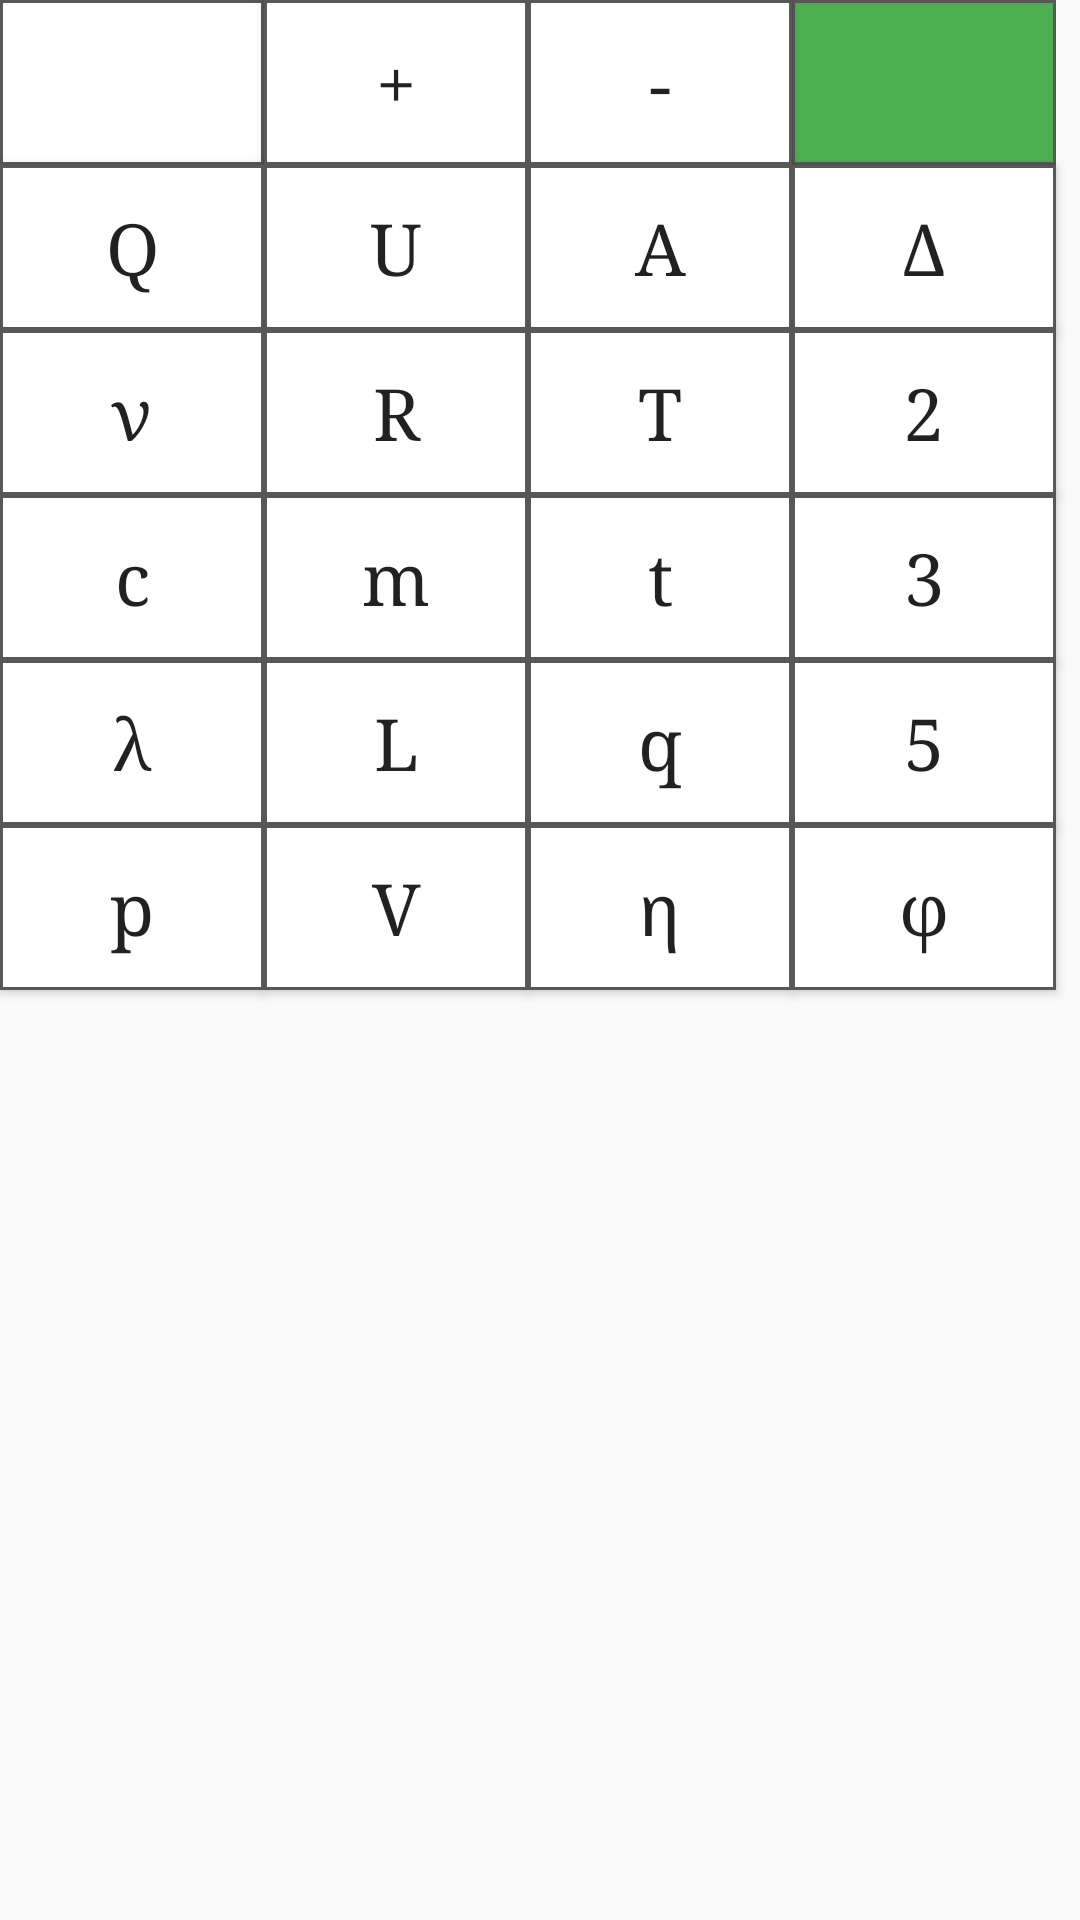

Android layout source for this screen:
<!-- AndroidManifest.xml: application theme AppTheme -->
<!-- res/layout/fragment_keyboard_thermodynamics.xml -->
<GridLayout xmlns:android="http://schemas.android.com/apk/res/android"
    xmlns:tools="http://schemas.android.com/tools"
    android:layout_width="match_parent"
    android:layout_height="match_parent"
    xmlns:app="http://schemas.android.com/apk/res-auto"
    tools:context="com.zelyder.physics.Fragments.KeyboardThermodynamics">

    <ImageButton
        android:id="@+id/btnThermodynamicsDelete"
        android:layout_width="88dp"
        android:layout_height="55dp"
        android:layout_column="0"
        android:layout_row="0"
        android:background="@drawable/ripple_button"
        app:srcCompat="@drawable/ic_delete"
        android:contentDescription="@string/descriptionBtnDelete"/>
    <Button
        android:id="@+id/btnThermodynamicsPlus"
        android:layout_width="88dp"
        android:layout_height="55dp"
        android:layout_column="1"
        android:layout_row="0"
        android:background="@drawable/ripple_button"
        android:fontFamily="serif"
        android:text="@string/plus"
        android:textAllCaps="false"
        android:textSize="24sp" />
    <Button
        android:id="@+id/btnThermodynamicsMinus"
        android:layout_width="88dp"
        android:layout_height="55dp"
        android:layout_column="2"
        android:layout_row="0"
        android:background="@drawable/ripple_button"
        android:fontFamily="serif"
        android:text="@string/minus"
        android:textAllCaps="false"
        android:textSize="24sp" />
    <ImageButton
        android:id="@+id/btnThermodynamicsOk"
        android:layout_width="88dp"
        android:layout_height="55dp"
        android:layout_column="3"
        android:layout_row="0"
        android:background="@drawable/ripple_ok_button"
        app:srcCompat="@drawable/ic_check_black_24dp"
        android:contentDescription="@string/descriptionBtnOk"/>

    <Button
        android:id="@+id/btnThermodynamicsHeat"
        android:layout_width="88dp"
        android:layout_height="55dp"
        android:layout_column="0"
        android:layout_row="1"
        android:background="@drawable/ripple_button"
        android:fontFamily="serif"
        android:text="@string/heat"
        android:textAllCaps="false"
        android:textSize="24sp" />
    <Button
        android:id="@+id/btnThermodynamicsInternal_energy"
        android:layout_width="88dp"
        android:layout_height="55dp"
        android:layout_column="1"
        android:layout_row="1"
        android:background="@drawable/ripple_button"
        android:fontFamily="serif"
        android:text="@string/internal_energy"
        android:textAllCaps="false"
        android:textSize="24sp" />
    <Button
        android:id="@+id/btnThermodynamicsWork"
        android:layout_width="88dp"
        android:layout_height="55dp"
        android:layout_column="2"
        android:layout_row="1"
        android:background="@drawable/ripple_button"
        android:fontFamily="serif"
        android:text="@string/work"
        android:textAllCaps="false"
        android:textSize="24sp" />
    <Button
        android:id="@+id/btnThermodynamicsDelta"
        android:layout_width="88dp"
        android:layout_height="55dp"
        android:layout_column="3"
        android:layout_row="1"
        android:background="@drawable/ripple_button"
        android:fontFamily="serif"
        android:text="@string/delta"
        android:textAllCaps="false"
        android:textSize="24sp" />
    <Button
        android:id="@+id/btnThermodynamicsFrequency"
        android:layout_width="88dp"
        android:layout_height="55dp"
        android:layout_column="0"
        android:layout_row="2"
        android:background="@drawable/ripple_button"
        android:fontFamily="serif"
        android:text="@string/Frequency"
        android:textAllCaps="false"
        android:textSize="24sp" />
    <Button
        android:id="@+id/btnThermodynamicsR"
        android:layout_width="88dp"
        android:layout_height="55dp"
        android:layout_column="1"
        android:layout_row="2"
        android:background="@drawable/ripple_button"
        android:fontFamily="serif"
        android:text="@string/R"
        android:textAllCaps="false"
        android:textSize="24sp" />
    <Button
        android:id="@+id/btnThermodynamicsTemperature"
        android:layout_width="88dp"
        android:layout_height="55dp"
        android:layout_column="2"
        android:layout_row="2"
        android:background="@drawable/ripple_button"
        android:fontFamily="serif"
        android:text="@string/Period"
        android:textAllCaps="false"
        android:textSize="24sp" />
    <Button
        android:id="@+id/btnThermodynamicsTwo"
        android:layout_width="88dp"
        android:layout_height="55dp"
        android:layout_column="3"
        android:layout_row="2"
        android:background="@drawable/ripple_button"
        android:fontFamily="serif"
        android:text="@string/two"
        android:textAllCaps="false"
        android:textSize="24sp" />
    <Button
        android:id="@+id/btnThermodynamicsSpecific_heat"
        android:layout_width="88dp"
        android:layout_height="55dp"
        android:layout_column="0"
        android:layout_row="3"
        android:background="@drawable/ripple_button"
        android:fontFamily="serif"
        android:text="@string/specific_heat"
        android:textAllCaps="false"
        android:textSize="24sp" />
    <Button
        android:id="@+id/btnThermodynamicsMass"
        android:layout_width="88dp"
        android:layout_height="55dp"
        android:layout_column="1"
        android:layout_row="3"
        android:background="@drawable/ripple_button"
        android:fontFamily="serif"
        android:text="@string/mass"
        android:textAllCaps="false"
        android:textSize="24sp" />
    <Button
        android:id="@+id/btnThermodynamicsTime"
        android:layout_width="88dp"
        android:layout_height="55dp"
        android:layout_column="2"
        android:layout_row="3"
        android:background="@drawable/ripple_button"
        android:fontFamily="serif"
        android:text="@string/time"
        android:textAllCaps="false"
        android:textSize="24sp" />
    <Button
        android:id="@+id/btnThermodynamicsThree"
        android:layout_width="88dp"
        android:layout_height="55dp"
        android:layout_column="3"
        android:layout_row="3"
        android:background="@drawable/ripple_button"
        android:fontFamily="serif"
        android:text="@string/three"
        android:textAllCaps="false"
        android:textSize="24sp" />
    <Button
        android:id="@+id/btnThermodynamicsLambda"
        android:layout_width="88dp"
        android:layout_height="55dp"
        android:layout_column="0"
        android:layout_row="4"
        android:background="@drawable/ripple_button"
        android:fontFamily="serif"
        android:text="@string/lambda"
        android:textAllCaps="false"
        android:textSize="24sp" />
    <Button
        android:id="@+id/btnThermodynamicsL"
        android:layout_width="88dp"
        android:layout_height="55dp"
        android:layout_column="1"
        android:layout_row="4"
        android:background="@drawable/ripple_button"
        android:fontFamily="serif"
        android:text="@string/L"
        android:textAllCaps="false"
        android:textSize="24sp" />
    <Button
        android:id="@+id/btnThermodynamicsCharge"
        android:layout_width="88dp"
        android:layout_height="55dp"
        android:layout_column="2"
        android:layout_row="4"
        android:background="@drawable/ripple_button"
        android:fontFamily="serif"
        android:text="@string/charge"
        android:textAllCaps="false"
        android:textSize="24sp" />
    <Button
        android:id="@+id/btnThermodynamicsFive"
        android:layout_width="88dp"
        android:layout_height="55dp"
        android:layout_column="3"
        android:layout_row="4"
        android:background="@drawable/ripple_button"
        android:fontFamily="serif"
        android:text="@string/five"
        android:textAllCaps="false"
        android:textSize="24sp" />
    <Button
        android:id="@+id/btnThermodynamicsPressure"
        android:layout_width="88dp"
        android:layout_height="55dp"
        android:layout_column="0"
        android:layout_row="5"
        android:background="@drawable/ripple_button"
        android:fontFamily="serif"
        android:text="@string/momentum"
        android:textAllCaps="false"
        android:textSize="24sp" />
    <Button
        android:id="@+id/btnThermodynamicsVolume"
        android:layout_width="88dp"
        android:layout_height="55dp"
        android:layout_column="1"
        android:layout_row="5"
        android:background="@drawable/ripple_button"
        android:fontFamily="serif"
        android:text="@string/volume"
        android:textAllCaps="false"
        android:textSize="24sp" />
    <Button
        android:id="@+id/btnThermodynamicsECE"
        android:layout_width="88dp"
        android:layout_height="55dp"
        android:layout_column="2"
        android:layout_row="5"
        android:background="@drawable/ripple_button"
        android:fontFamily="serif"
        android:text="@string/ECE"
        android:textAllCaps="false"
        android:textSize="24sp" />
    <Button
        android:id="@+id/btnThermodynamicsPhi"
        android:layout_width="88dp"
        android:layout_height="55dp"
        android:layout_column="3"
        android:layout_row="5"
        android:background="@drawable/ripple_button"
        android:fontFamily="serif"
        android:text="@string/Phi"
        android:textAllCaps="false"
        android:textSize="24sp" />


</GridLayout>
<!-- resources referenced by this layout -->
<resources>
  <!-- drawable ripple_button (drawable) -->
  <?xml version="1.0" encoding="utf-8"?>
  <selector xmlns:android="http://schemas.android.com/apk/res/android">
  
      <item android:state_pressed="false" >
          <shape android:shape="rectangle">
              <solid android:color="#00ffffff"/>
              <stroke
                  android:color="#595858"
                  android:width="1dp"/>
              <padding
                  android:top="10dp"
                  android:right="10dp"
                  android:bottom="10dp"
                  android:left="10dp"/>
          </shape>
      </item>
  
      <item android:state_pressed="true" >
          <shape android:shape="rectangle">
              <solid android:color="#BDBDBD"/>
              <stroke
                  android:color="#595858"
                  android:width="1dp"/>
              <padding
                  android:top="10dp"
                  android:right="10dp"
                  android:bottom="10dp"
                  android:left="10dp"/>
          </shape>
      </item>
  
  </selector>
  <string name="ECE" translatable="false">η</string>
  <string name="Frequency" translatable="false">ν</string>
  <string name="L" translatable="false">L</string>
  <string name="Period" translatable="false">T</string>
  <string name="Phi" translatable="false">φ</string>
  <string name="R" translatable="false">R</string>
  <string name="charge" translatable="false">q</string>
  <string name="delta" translatable="false">Δ</string>
  <string name="descriptionBtnDelete">Стирает один символ</string>
  <string name="descriptionBtnOk">Праверяет правильность формулы</string>
  <string name="five" translatable="false">5</string>
  <string name="heat" translatable="false">Q</string>
  <string name="internal_energy" translatable="false">U</string>
  <string name="lambda" translatable="false">λ</string>
  <string name="mass" translatable="false">m</string>
  <string name="minus" translatable="false">-</string>
  <string name="momentum" translatable="false">p</string>
  <string name="plus" translatable="false">+</string>
  <string name="specific_heat" translatable="false">c</string>
  <string name="three" translatable="false">3</string>
  <string name="time" translatable="false">t</string>
  <string name="two" translatable="false">2</string>
  <string name="volume" translatable="false">V</string>
  <string name="work" translatable="false">A</string>
  <style name="AppTheme" parent="Theme.AppCompat.Light.DarkActionBar">
          
          <item name="colorPrimary">@color/colorPrimary</item>
          <item name="colorPrimaryDark">@color/colorPrimaryDark</item>
          <item name="colorAccent">@color/colorAccent</item>
          <item name="backgroundColor">@color/colorBackgroundDay</item>
          <item name="cardBackground">@color/colorCardBackgroundDay</item>
          <item name="android:popupMenuStyle">@style/AppTheme.PopupOverlay</item>
          <item name="textColor">@color/colorTextDay</item>
          <item name="tintColor">@color/colorTintDay</item>
          <item name="buttonColor">@color/colorButtonDay</item>
      </style>
  <color name="colorPrimary">#03A9F4</color>
  <color name="colorPrimaryDark">#0288D1</color>
  <color name="colorAccent">#448AFF</color>
  <color name="colorBackgroundDay">#EEEEEE</color>
  <color name="colorCardBackgroundDay">#FFFFFF</color>
  <style name="AppTheme.PopupOverlay" parent="ThemeOverlay.AppCompat.Light">
              <item name="android:popupBackground">@color/colorBackgroundDay</item>
              <item name="android:textColor">@color/colorTextDay</item>
          </style>
  <color name="colorTextDay">#000000</color>
  <color name="colorTintDay">#858585</color>
  <color name="colorButtonDay">#FFFFFF</color>
</resources>
